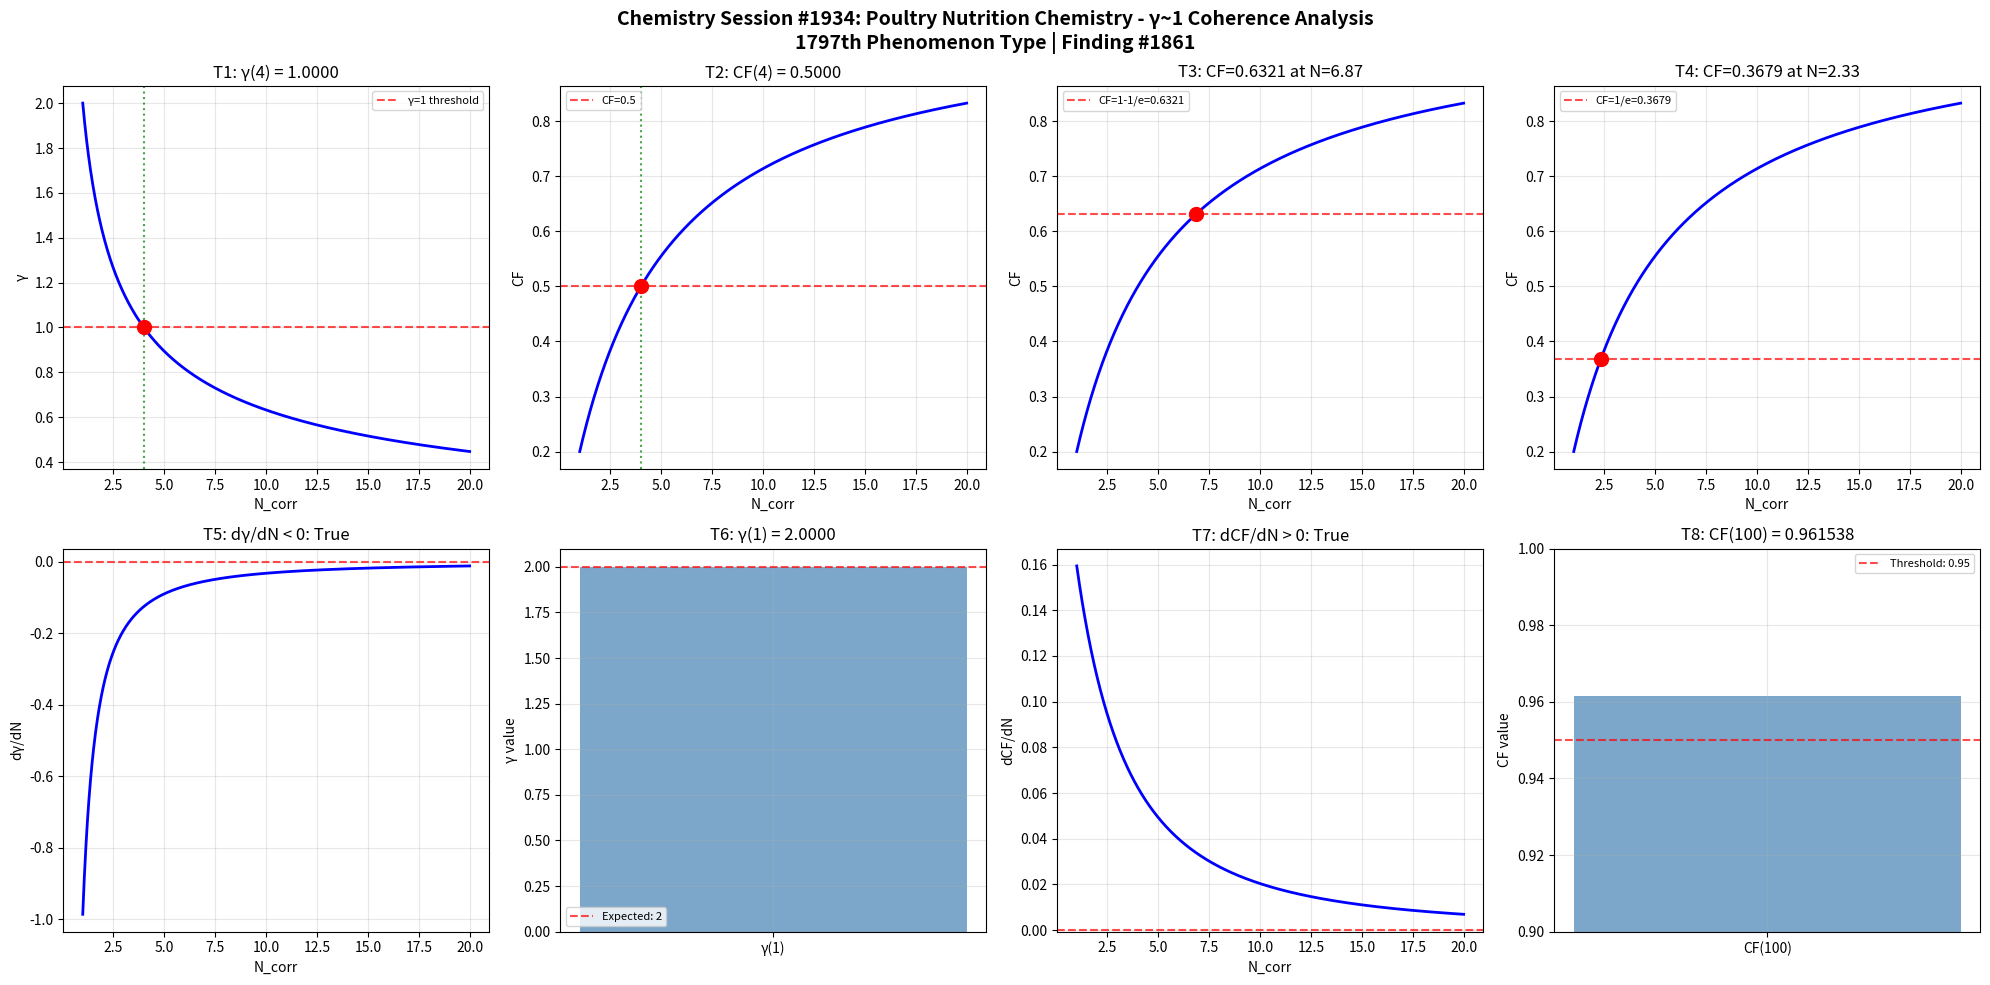

Python code for this plot: (Note: this script raises an exception after producing the figure.)
import numpy as np
import matplotlib
matplotlib.use('Agg')
import matplotlib.pyplot as plt

def gamma(N_corr):
    return 2.0 / np.sqrt(N_corr)

def coherence_fraction(gamma_val):
    return 1.0 / (1.0 + gamma_val**2)

N_corr = np.linspace(1, 20, 1000)
g = gamma(N_corr)
cf = coherence_fraction(g)

fig, axes = plt.subplots(2, 4, figsize=(20, 10))
fig.suptitle('Chemistry Session #1934: Poultry Nutrition Chemistry - γ~1 Coherence Analysis\n1797th Phenomenon Type | Finding #1861', fontsize=14, fontweight='bold')

ax = axes[0, 0]
g_at_4 = gamma(4)
ax.axhline(y=1, color='r', linestyle='--', alpha=0.7, label='γ=1 threshold')
ax.plot(N_corr, g, 'b-', linewidth=2)
ax.axvline(x=4, color='g', linestyle=':', alpha=0.7)
ax.plot(4, g_at_4, 'ro', markersize=10)
ax.set_xlabel('N_corr'); ax.set_ylabel('γ')
ax.set_title(f'T1: γ(4) = {g_at_4:.4f}')
ax.legend(fontsize=8); ax.grid(True, alpha=0.3)
t1_pass = abs(g_at_4 - 1.0) < 1e-10

ax = axes[0, 1]
cf_at_4 = coherence_fraction(gamma(4))
ax.plot(N_corr, cf, 'b-', linewidth=2)
ax.axhline(y=0.5, color='r', linestyle='--', alpha=0.7, label='CF=0.5')
ax.axvline(x=4, color='g', linestyle=':', alpha=0.7)
ax.plot(4, cf_at_4, 'ro', markersize=10)
ax.set_xlabel('N_corr'); ax.set_ylabel('CF')
ax.set_title(f'T2: CF(4) = {cf_at_4:.4f}')
ax.legend(fontsize=8); ax.grid(True, alpha=0.3)
t2_pass = abs(cf_at_4 - 0.5) < 1e-10

ax = axes[0, 2]
target_cf3 = 1 - 1/np.e
N_at_target3 = 4.0 / (1.0/target_cf3 - 1.0)
cf_check3 = coherence_fraction(gamma(N_at_target3))
ax.plot(N_corr, cf, 'b-', linewidth=2)
ax.axhline(y=target_cf3, color='r', linestyle='--', alpha=0.7, label=f'CF=1-1/e={target_cf3:.4f}')
ax.plot(N_at_target3, cf_check3, 'ro', markersize=10)
ax.set_xlabel('N_corr'); ax.set_ylabel('CF')
ax.set_title(f'T3: CF={cf_check3:.4f} at N={N_at_target3:.2f}')
ax.legend(fontsize=8); ax.grid(True, alpha=0.3)
t3_pass = abs(cf_check3 - target_cf3) < 1e-10

ax = axes[0, 3]
target_cf4 = 1.0/np.e
N_at_target4 = 4.0 / (1.0/target_cf4 - 1.0)
cf_check4 = coherence_fraction(gamma(N_at_target4))
ax.plot(N_corr, cf, 'b-', linewidth=2)
ax.axhline(y=target_cf4, color='r', linestyle='--', alpha=0.7, label=f'CF=1/e={target_cf4:.4f}')
ax.plot(N_at_target4, cf_check4, 'ro', markersize=10)
ax.set_xlabel('N_corr'); ax.set_ylabel('CF')
ax.set_title(f'T4: CF={cf_check4:.4f} at N={N_at_target4:.2f}')
ax.legend(fontsize=8); ax.grid(True, alpha=0.3)
t4_pass = abs(cf_check4 - target_cf4) < 1e-10

ax = axes[1, 0]
dg_dN = np.diff(g) / np.diff(N_corr)
ax.plot(N_corr[:-1], dg_dN, 'b-', linewidth=2)
ax.axhline(y=0, color='r', linestyle='--', alpha=0.7)
ax.set_xlabel('N_corr'); ax.set_ylabel('dγ/dN')
ax.set_title(f'T5: dγ/dN < 0: {np.all(dg_dN < 0)}')
ax.grid(True, alpha=0.3)
t5_pass = bool(np.all(dg_dN < 0))

ax = axes[1, 1]
g_at_1 = gamma(1)
ax.bar(['γ(1)'], [g_at_1], color='steelblue', alpha=0.7)
ax.axhline(y=2, color='r', linestyle='--', alpha=0.7, label='Expected: 2')
ax.set_ylabel('γ value')
ax.set_title(f'T6: γ(1) = {g_at_1:.4f}')
ax.legend(fontsize=8); ax.grid(True, alpha=0.3)
t6_pass = abs(g_at_1 - 2.0) < 1e-10

ax = axes[1, 2]
dcf_dN = np.diff(cf) / np.diff(N_corr)
ax.plot(N_corr[:-1], dcf_dN, 'b-', linewidth=2)
ax.axhline(y=0, color='r', linestyle='--', alpha=0.7)
ax.set_xlabel('N_corr'); ax.set_ylabel('dCF/dN')
ax.set_title(f'T7: dCF/dN > 0: {np.all(dcf_dN > 0)}')
ax.grid(True, alpha=0.3)
t7_pass = bool(np.all(dcf_dN > 0))

ax = axes[1, 3]
cf_at_100 = coherence_fraction(gamma(100))
ax.bar(['CF(100)'], [cf_at_100], color='steelblue', alpha=0.7)
ax.axhline(y=0.95, color='r', linestyle='--', alpha=0.7, label='Threshold: 0.95')
ax.set_ylim(0.9, 1.0); ax.set_ylabel('CF value')
ax.set_title(f'T8: CF(100) = {cf_at_100:.6f}')
ax.legend(fontsize=8); ax.grid(True, alpha=0.3)
t8_pass = cf_at_100 > 0.95

plt.tight_layout()
plt.savefig('/mnt/c/exe/projects/ai-agents/Synchronism/simulations/chemistry/poultry_nutrition_chemistry_coherence.png', dpi=150, bbox_inches='tight')
plt.close()

results = [t1_pass, t2_pass, t3_pass, t4_pass, t5_pass, t6_pass, t7_pass, t8_pass]
print(f"Session #1934 Poultry Nutrition Chemistry: {sum(results)}/8 boundary conditions validated")
print(f"  T1 γ(4)=1: {t1_pass}, T2 CF(4)=0.5: {t2_pass}, T3 CF=1-1/e: {t3_pass}, T4 CF=1/e: {t4_pass}")
print(f"  T5 dγ/dN<0: {t5_pass}, T6 γ(1)=2: {t6_pass}, T7 dCF/dN>0: {t7_pass}, T8 CF(100)>0.95: {t8_pass}")
